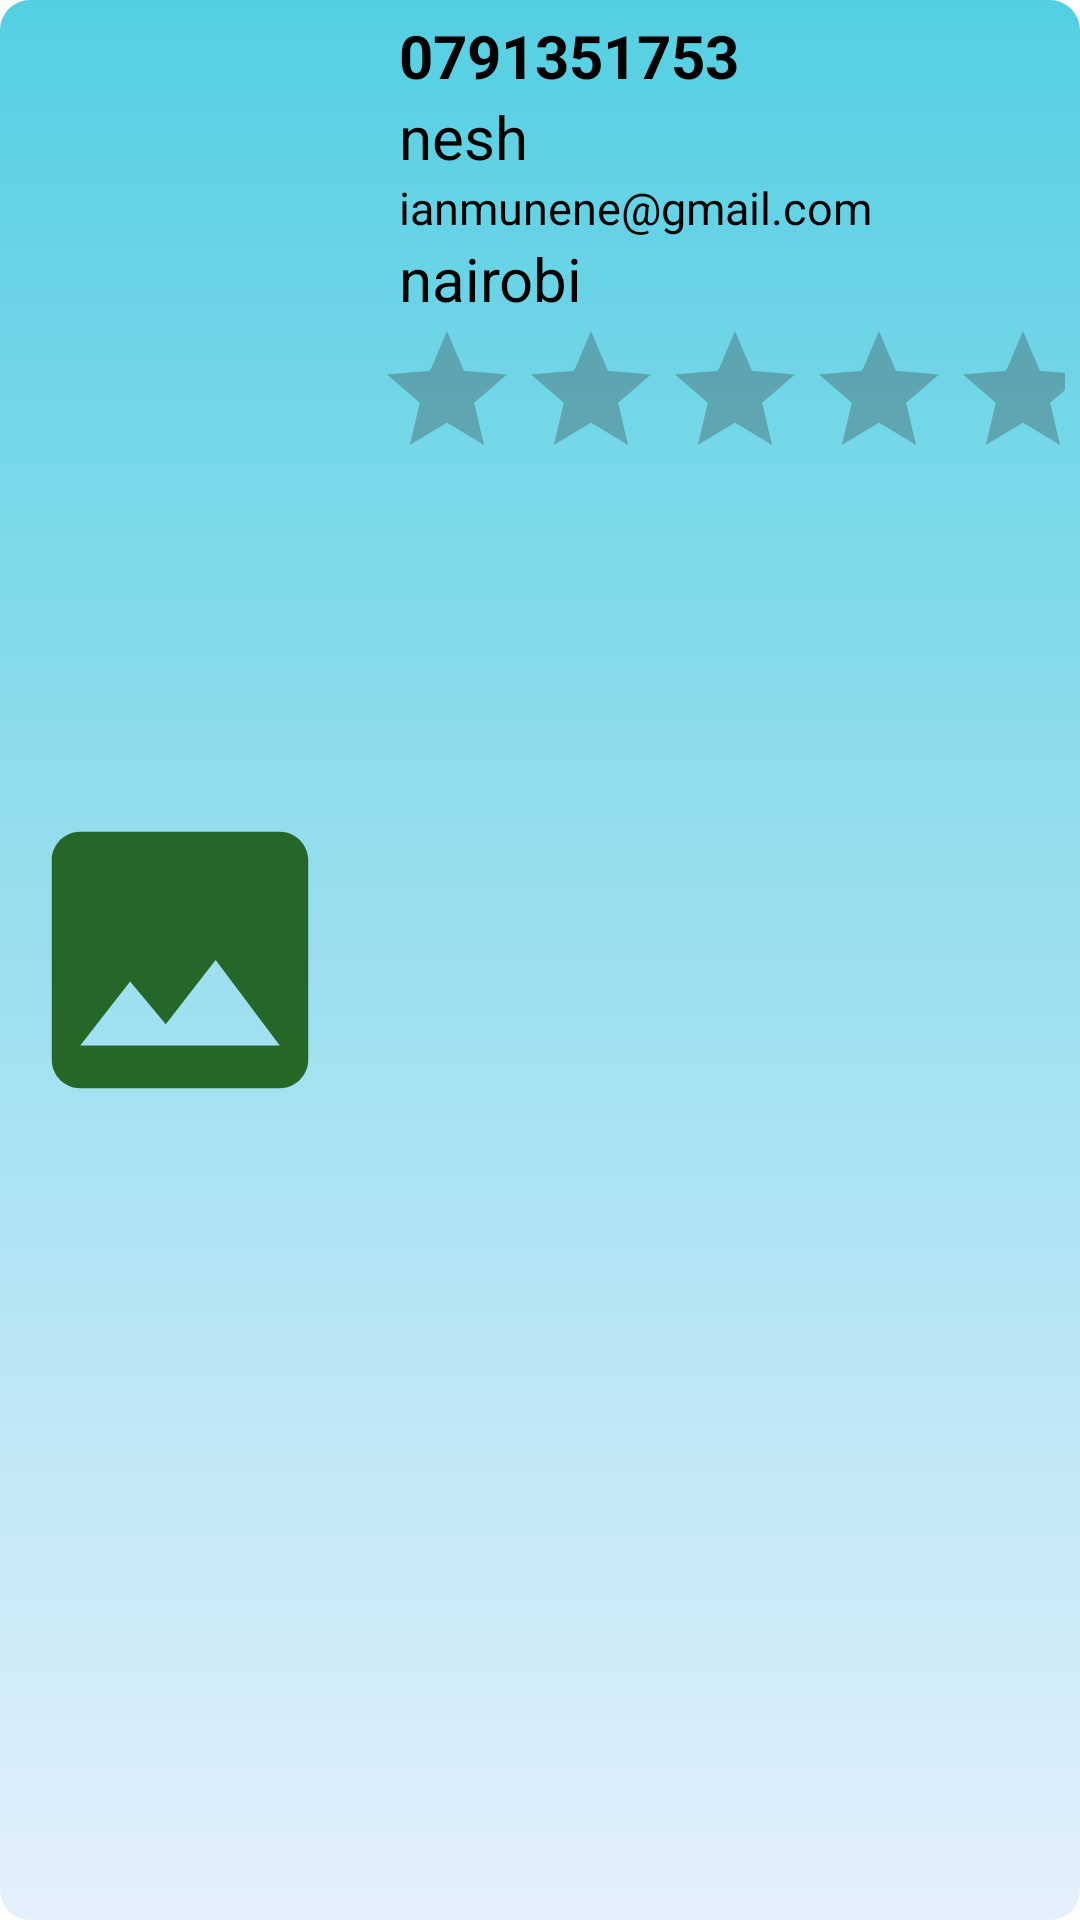

Android layout source for this screen:
<!-- AndroidManifest.xml: application theme Theme.LaundryPersonnelMis -->
<!-- res/layout/serviceman.xml -->
<?xml version="1.0" encoding="utf-8"?>
<LinearLayout xmlns:android="http://schemas.android.com/apk/res/android"
    xmlns:tools="http://schemas.android.com/tools"
    android:layout_width="match_parent"
    android:layout_height="wrap_content"
    xmlns:app="http://schemas.android.com/apk/res-auto"
    app:cardElevation="0dp"
    app:cardCornerRadius="8dp"
    android:layout_margin="16dp"
    android:background="@drawable/recyclerbg"
    android:orientation="horizontal"
    ><LinearLayout
    android:id="@+id/left"

    android:layout_width="120dp"
    android:layout_height="match_parent">
    <ImageView
        android:id="@+id/servicemanimg"
        android:padding="3dp"
        android:layout_width="120dp"
        android:layout_height="120dp"
        android:layout_gravity="center"
        android:src="@drawable/ic_baseline_image_24">

    </ImageView>
</LinearLayout>
    <LinearLayout
        android:id="@+id/linearLayout2"
        android:layout_width="wrap_content"
        android:layout_height="wrap_content"
        android:layout_gravity="right"
        android:orientation="vertical"
        android:padding="5dp"
        tools:layout_editor_absoluteX="130dp">

        <LinearLayout
            android:layout_width="wrap_content"
            android:layout_height="wrap_content"
            android:layout_gravity="center_vertical"
            android:orientation="horizontal">
            <TextView
                android:id="@+id/phone"
                android:layout_width="wrap_content"
                android:layout_height="wrap_content"
                android:layout_marginLeft="8dp"
                android:text="0791351753"
                android:textColor="@color/black"
                android:textStyle="bold"
                android:textSize="20sp" />
        </LinearLayout>

        <LinearLayout
            android:layout_width="wrap_content"
            android:layout_height="wrap_content"
            android:layout_gravity="center_vertical"
            android:orientation="horizontal">


            <TextView
                android:id="@+id/name"
                android:layout_width="wrap_content"
                android:layout_height="wrap_content"
                android:layout_marginLeft="8dp"
                android:text="nesh"
                android:textColor="@color/black"
                android:textSize="20sp" />
        </LinearLayout>

        <LinearLayout
            android:layout_width="wrap_content"
            android:layout_height="wrap_content"
            android:layout_gravity="center_vertical"
            android:orientation="horizontal">


            <TextView
                android:id="@+id/email"
                android:layout_width="wrap_content"
                android:layout_height="wrap_content"
                android:layout_marginLeft="8dp"
                android:text="ianmunene@gmail.com"
                android:textColor="@color/black"
                android:textSize="15sp" />
        </LinearLayout>

        <LinearLayout
            android:layout_width="wrap_content"
            android:layout_height="wrap_content"
            android:layout_gravity="center_vertical"
            android:orientation="horizontal">


            <TextView
                android:id="@+id/location"
                android:layout_width="wrap_content"
                android:layout_height="wrap_content"
                android:layout_marginLeft="8dp"
                android:text="nairobi"
                android:textColor="@color/black"
                android:textSize="20sp" />

        </LinearLayout>


        <LinearLayout
            android:layout_width="wrap_content"
            android:layout_height="wrap_content">

            <RatingBar

                android:id="@+id/rating"
                android:layout_width="wrap_content"
                android:layout_height="wrap_content"
                android:backgroundTint="#FFD600"
                android:isIndicator="true"
                android:theme="@style/RatingBar">

            </RatingBar>

        </LinearLayout>


    </LinearLayout>

    <LinearLayout
        android:layout_width="165dp"
        android:layout_height="0dp"
        android:layout_marginEnd="379dp"
        android:orientation="horizontal"
        app:layout_constraintBottom_toBottomOf="parent"
        app:layout_constraintEnd_toEndOf="parent"
        app:layout_constraintHorizontal_bias="0.212"
        app:layout_constraintStart_toStartOf="parent"
        app:layout_constraintTop_toTopOf="parent"
        app:layout_constraintVertical_bias="0.0"></LinearLayout>


</LinearLayout>
<!-- resources referenced by this layout -->
<resources>
  <color name="black">#FF000000</color>
  <!-- drawable ic_baseline_image_24 (drawable) -->
  <vector android:alpha="0.97" android:height="200dp"
      android:tint="#226322" android:viewportHeight="24"
      android:viewportWidth="24" android:width="200dp" xmlns:android="http://schemas.android.com/apk/res/android">
      <path android:fillColor="@android:color/white" android:pathData="M21,19V5c0,-1.1 -0.9,-2 -2,-2H5c-1.1,0 -2,0.9 -2,2v14c0,1.1 0.9,2 2,2h14c1.1,0 2,-0.9 2,-2zM8.5,13.5l2.5,3.01L14.5,12l4.5,6H5l3.5,-4.5z"/>
  </vector>
  <!-- drawable recyclerbg (drawable) -->
  <?xml version="1.0" encoding="utf-8"?>
  <shape xmlns:android="http://schemas.android.com/apk/res/android"
      android:shape="rectangle">
  
      <corners android:radius="10dp"></corners>
      <gradient android:angle="90"
          android:endColor="#AB00B8D4"
          android:startColor="#90CFE4FA"></gradient>
  
  </shape>
  <style name="RatingBar" parent="Theme.AppCompat">
          <item name="colorControlNormal">#313335</item>
          <item name="colorControlActivated">#FFD600</item>
      </style>
  <style name="Theme.LaundryPersonnelMis" parent="Theme.MaterialComponents.DayNight.NoActionBar">
          
          <item name="colorPrimary">@color/lavender</item>
          <item name="colorPrimaryVariant">@color/lavender</item>
          <item name="colorOnPrimary">@color/white</item>
          
          <item name="colorSecondary">@color/teal_200</item>
          <item name="colorSecondaryVariant">@color/teal_700</item>
          <item name="colorOnSecondary">@color/black</item>
          
          <item name="android:statusBarColor">?attr/colorPrimaryVariant</item>
  
          
      </style>
  <color name="lavender">#8692f7</color>
  <color name="white">#FFFFFFFF</color>
  <color name="teal_200">#FF03DAC5</color>
  <color name="teal_700">#FF018786</color>
</resources>
